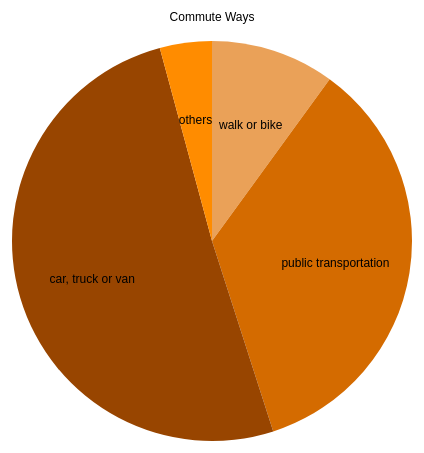
D3 v4 page, settled after 360 driven frames (6 s of simulated time); the page loaded 1 data file(s).


// ── index.js

var width = d3.select('svg').attr('width');
var height = d3.select('svg').attr('height');

var donutWidth = 75;

var marginLeft = 100;
var marginTop = 100;

var svg = d3.select('svg')
    .append('g')
    .attr('transform', 'translate(' + marginLeft + ',' + marginTop + ')');//圓的位置

var pieX = width/2 - marginLeft; //圓的位置
var pieY = height/2 - marginTop;//還是圓的位置

var pieGroup = svg.append('g')
    .attr('transform', 'translate(' + pieX + ',' + pieY + ')');

//set up scales to position circles using the data
var scaleColor = d3.scaleOrdinal().domain(["walk or bike", "public transportation", "car, truck or van",'others']).range(["#eaa158","#d46b00","#984500",'#FF8C00']);
//var scaleY = d3.scaleLinear().domain([0,1200]).range([400, 0]);  //remember that 0,0 is at the top of the screen! 300 is the lowest value on the y axis




var pieRadius = 200;//圓的大小是兩百

var makeArc = d3.arc()//arc是圓切出來的那部分
    .outerRadius(pieRadius)//radius圓周部分，分內外
    .innerRadius(0);

var labelArc = d3.arc()
    .outerRadius(pieRadius - 150)//字離中心的位置
    .innerRadius(pieRadius);

var makePie = d3.pie()
    .sort(null)//could do sort function to order, ex: from big value to small value
    .value(function(d) { return d.total; });

//import the data from the .csv file
d3.csv('./commuteways.csv', function(dataIn){



    var loadData = dataIn;

    svg.append('text')//標題的位置
        .text('Commute Ways')
        .attr('transform','translate(300, -20)')
        .style('text-anchor','middle');


    // make a group for each arc, which will contain the path for the arc
    var g = pieGroup.selectAll('.arc')
        .data(makePie(loadData))   //makePie makes sure that one arc gets added for each data object in the array
        .enter()
        .append('g')//one value fill in each arc as a group
        .attr('class','arc');

    g.append('path')              //grab each group in the variable above, and add a path to it (this will be the pie wedge)
        .attr('d',makeArc)        //call the makeArc generator function to draw the actual wedges
        .attr('fill', function(d){ return scaleColor(d.data.total)});   //give the wedges a color, based on their d.age values


    g.append("text")//text的內容位置等細節
        .attr("transform", function(d) {return "translate(" + labelArc.centroid(d) + ")"; })//找出每塊餅的中心，以中心為基礎放字
        .attr("dy", ".55em")//字離圓周的距離
        .attr('text-anchor','middle')//確認字在每塊餅的中間
        .text(function(d) { return d.data.ways; });//給資料庫中的年紀範圍為每塊餅的文字
});







### data: commuteways.csv
ways, total
walk or bike, 10
public transportation, 35
car, truck or van, 50.7
others, 4.2